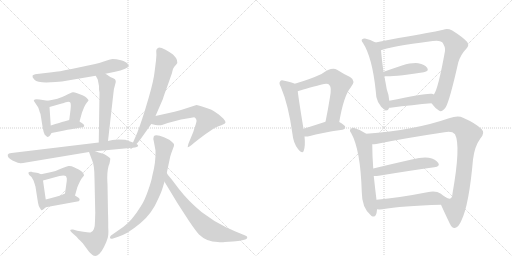
t = 0.00 s
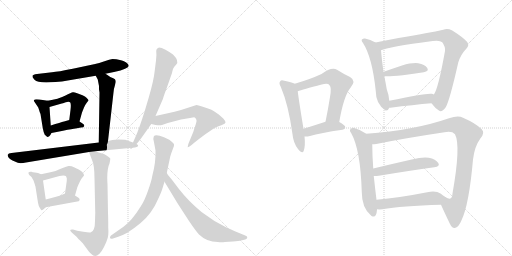
t = 3.59 s
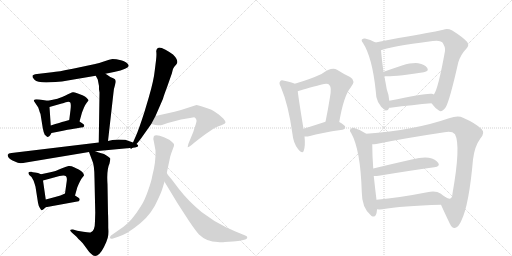
t = 7.17 s
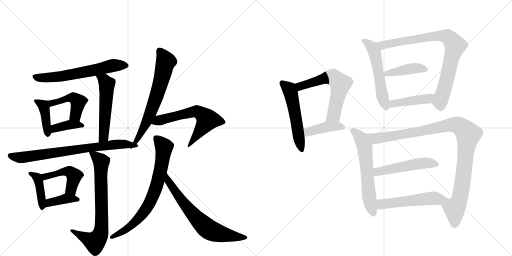
t = 10.76 s
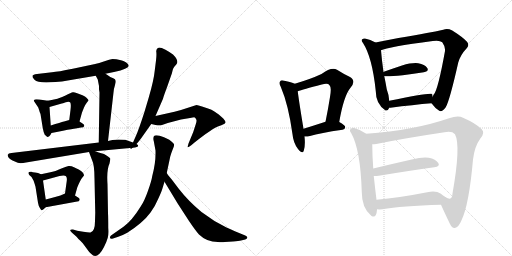
t = 14.35 s
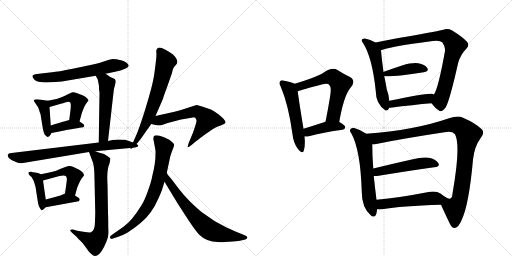
t = 17.94 s

The animated SVG that drew these frames (rendered in a browser with its animation timeline set to each time). Animation: 25 CSS @keyframes rules; one cycle of 17.94 s.

<svg version="1.1" viewBox="0 0 2048 1024" xmlns="http://www.w3.org/2000/svg">
  <g stroke="lightgray" stroke-dasharray="1,1" stroke-width="1" transform="scale(4, 4)">
    <line x1="0" y1="0" x2="256" y2="256"></line>
    <line x1="256" y1="0" x2="0" y2="256"></line>
    <line x1="128" y1="0" x2="128" y2="256"></line>
    <line x1="0" y1="128" x2="256" y2="128"></line>
    <line x1="256" y1="0" x2="512" y2="256"></line>
    <line x1="512" y1="0" x2="256" y2="256"></line>
    <line x1="384" y1="0" x2="384" y2="256"></line>
    <line x1="256" y1="128" x2="512" y2="128"></line>
  </g>
<g transform="scale(1, -1) translate(0, -850)">
   <style type="text/css">
    @keyframes keyframes0 {
      from {
       stroke: black;
       stroke-dashoffset: 634;
       stroke-width: 128;
       }
       67% {
       animation-timing-function: step-end;
       stroke: black;
       stroke-dashoffset: 0;
       stroke-width: 128;
       }
       to {
       stroke: black;
       stroke-width: 1024;
       }
       }
       #make-me-a-hanzi-animation-0 {
         animation: keyframes0 0.765951s both;
         animation-delay: 0.000000s;
         animation-timing-function: linear;
       }
    @keyframes keyframes1 {
      from {
       stroke: black;
       stroke-dashoffset: 409;
       stroke-width: 128;
       }
       57% {
       animation-timing-function: step-end;
       stroke: black;
       stroke-dashoffset: 0;
       stroke-width: 128;
       }
       to {
       stroke: black;
       stroke-width: 1024;
       }
       }
       #make-me-a-hanzi-animation-1 {
         animation: keyframes1 0.582845s both;
         animation-delay: 0.765951s;
         animation-timing-function: linear;
       }
    @keyframes keyframes2 {
      from {
       stroke: black;
       stroke-dashoffset: 455;
       stroke-width: 128;
       }
       60% {
       animation-timing-function: step-end;
       stroke: black;
       stroke-dashoffset: 0;
       stroke-width: 128;
       }
       to {
       stroke: black;
       stroke-width: 1024;
       }
       }
       #make-me-a-hanzi-animation-2 {
         animation: keyframes2 0.620280s both;
         animation-delay: 1.348796s;
         animation-timing-function: linear;
       }
    @keyframes keyframes3 {
      from {
       stroke: black;
       stroke-dashoffset: 380;
       stroke-width: 128;
       }
       55% {
       animation-timing-function: step-end;
       stroke: black;
       stroke-dashoffset: 0;
       stroke-width: 128;
       }
       to {
       stroke: black;
       stroke-width: 1024;
       }
       }
       #make-me-a-hanzi-animation-3 {
         animation: keyframes3 0.559245s both;
         animation-delay: 1.969076s;
         animation-timing-function: linear;
       }
    @keyframes keyframes4 {
      from {
       stroke: black;
       stroke-dashoffset: 537;
       stroke-width: 128;
       }
       64% {
       animation-timing-function: step-end;
       stroke: black;
       stroke-dashoffset: 0;
       stroke-width: 128;
       }
       to {
       stroke: black;
       stroke-width: 1024;
       }
       }
       #make-me-a-hanzi-animation-4 {
         animation: keyframes4 0.687012s both;
         animation-delay: 2.528320s;
         animation-timing-function: linear;
       }
    @keyframes keyframes5 {
      from {
       stroke: black;
       stroke-dashoffset: 745;
       stroke-width: 128;
       }
       71% {
       animation-timing-function: step-end;
       stroke: black;
       stroke-dashoffset: 0;
       stroke-width: 128;
       }
       to {
       stroke: black;
       stroke-width: 1024;
       }
       }
       #make-me-a-hanzi-animation-5 {
         animation: keyframes5 0.856283s both;
         animation-delay: 3.215332s;
         animation-timing-function: linear;
       }
    @keyframes keyframes6 {
      from {
       stroke: black;
       stroke-dashoffset: 415;
       stroke-width: 128;
       }
       57% {
       animation-timing-function: step-end;
       stroke: black;
       stroke-dashoffset: 0;
       stroke-width: 128;
       }
       to {
       stroke: black;
       stroke-width: 1024;
       }
       }
       #make-me-a-hanzi-animation-6 {
         animation: keyframes6 0.587728s both;
         animation-delay: 4.071615s;
         animation-timing-function: linear;
       }
    @keyframes keyframes7 {
      from {
       stroke: black;
       stroke-dashoffset: 467;
       stroke-width: 128;
       }
       60% {
       animation-timing-function: step-end;
       stroke: black;
       stroke-dashoffset: 0;
       stroke-width: 128;
       }
       to {
       stroke: black;
       stroke-width: 1024;
       }
       }
       #make-me-a-hanzi-animation-7 {
         animation: keyframes7 0.630046s both;
         animation-delay: 4.659342s;
         animation-timing-function: linear;
       }
    @keyframes keyframes8 {
      from {
       stroke: black;
       stroke-dashoffset: 385;
       stroke-width: 128;
       }
       56% {
       animation-timing-function: step-end;
       stroke: black;
       stroke-dashoffset: 0;
       stroke-width: 128;
       }
       to {
       stroke: black;
       stroke-width: 1024;
       }
       }
       #make-me-a-hanzi-animation-8 {
         animation: keyframes8 0.563314s both;
         animation-delay: 5.289388s;
         animation-timing-function: linear;
       }
    @keyframes keyframes9 {
      from {
       stroke: black;
       stroke-dashoffset: 741;
       stroke-width: 128;
       }
       71% {
       animation-timing-function: step-end;
       stroke: black;
       stroke-dashoffset: 0;
       stroke-width: 128;
       }
       to {
       stroke: black;
       stroke-width: 1024;
       }
       }
       #make-me-a-hanzi-animation-9 {
         animation: keyframes9 0.853027s both;
         animation-delay: 5.852702s;
         animation-timing-function: linear;
       }
    @keyframes keyframes10 {
      from {
       stroke: black;
       stroke-dashoffset: 671;
       stroke-width: 128;
       }
       69% {
       animation-timing-function: step-end;
       stroke: black;
       stroke-dashoffset: 0;
       stroke-width: 128;
       }
       to {
       stroke: black;
       stroke-width: 1024;
       }
       }
       #make-me-a-hanzi-animation-10 {
         animation: keyframes10 0.796061s both;
         animation-delay: 6.705729s;
         animation-timing-function: linear;
       }
    @keyframes keyframes11 {
      from {
       stroke: black;
       stroke-dashoffset: 616;
       stroke-width: 128;
       }
       67% {
       animation-timing-function: step-end;
       stroke: black;
       stroke-dashoffset: 0;
       stroke-width: 128;
       }
       to {
       stroke: black;
       stroke-width: 1024;
       }
       }
       #make-me-a-hanzi-animation-11 {
         animation: keyframes11 0.751302s both;
         animation-delay: 7.501790s;
         animation-timing-function: linear;
       }
    @keyframes keyframes12 {
      from {
       stroke: black;
       stroke-dashoffset: 744;
       stroke-width: 128;
       }
       71% {
       animation-timing-function: step-end;
       stroke: black;
       stroke-dashoffset: 0;
       stroke-width: 128;
       }
       to {
       stroke: black;
       stroke-width: 1024;
       }
       }
       #make-me-a-hanzi-animation-12 {
         animation: keyframes12 0.855469s both;
         animation-delay: 8.253092s;
         animation-timing-function: linear;
       }
    @keyframes keyframes13 {
      from {
       stroke: black;
       stroke-dashoffset: 680;
       stroke-width: 128;
       }
       69% {
       animation-timing-function: step-end;
       stroke: black;
       stroke-dashoffset: 0;
       stroke-width: 128;
       }
       to {
       stroke: black;
       stroke-width: 1024;
       }
       }
       #make-me-a-hanzi-animation-13 {
         animation: keyframes13 0.803385s both;
         animation-delay: 9.108561s;
         animation-timing-function: linear;
       }
    @keyframes keyframes14 {
      from {
       stroke: black;
       stroke-dashoffset: 537;
       stroke-width: 128;
       }
       64% {
       animation-timing-function: step-end;
       stroke: black;
       stroke-dashoffset: 0;
       stroke-width: 128;
       }
       to {
       stroke: black;
       stroke-width: 1024;
       }
       }
       #make-me-a-hanzi-animation-14 {
         animation: keyframes14 0.687012s both;
         animation-delay: 9.911947s;
         animation-timing-function: linear;
       }
    @keyframes keyframes15 {
      from {
       stroke: black;
       stroke-dashoffset: 610;
       stroke-width: 128;
       }
       67% {
       animation-timing-function: step-end;
       stroke: black;
       stroke-dashoffset: 0;
       stroke-width: 128;
       }
       to {
       stroke: black;
       stroke-width: 1024;
       }
       }
       #make-me-a-hanzi-animation-15 {
         animation: keyframes15 0.746419s both;
         animation-delay: 10.598958s;
         animation-timing-function: linear;
       }
    @keyframes keyframes16 {
      from {
       stroke: black;
       stroke-dashoffset: 411;
       stroke-width: 128;
       }
       57% {
       animation-timing-function: step-end;
       stroke: black;
       stroke-dashoffset: 0;
       stroke-width: 128;
       }
       to {
       stroke: black;
       stroke-width: 1024;
       }
       }
       #make-me-a-hanzi-animation-16 {
         animation: keyframes16 0.584473s both;
         animation-delay: 11.345378s;
         animation-timing-function: linear;
       }
    @keyframes keyframes17 {
      from {
       stroke: black;
       stroke-dashoffset: 549;
       stroke-width: 128;
       }
       64% {
       animation-timing-function: step-end;
       stroke: black;
       stroke-dashoffset: 0;
       stroke-width: 128;
       }
       to {
       stroke: black;
       stroke-width: 1024;
       }
       }
       #make-me-a-hanzi-animation-17 {
         animation: keyframes17 0.696777s both;
         animation-delay: 11.929850s;
         animation-timing-function: linear;
       }
    @keyframes keyframes18 {
      from {
       stroke: black;
       stroke-dashoffset: 839;
       stroke-width: 128;
       }
       73% {
       animation-timing-function: step-end;
       stroke: black;
       stroke-dashoffset: 0;
       stroke-width: 128;
       }
       to {
       stroke: black;
       stroke-width: 1024;
       }
       }
       #make-me-a-hanzi-animation-18 {
         animation: keyframes18 0.932780s both;
         animation-delay: 12.626628s;
         animation-timing-function: linear;
       }
    @keyframes keyframes19 {
      from {
       stroke: black;
       stroke-dashoffset: 420;
       stroke-width: 128;
       }
       58% {
       animation-timing-function: step-end;
       stroke: black;
       stroke-dashoffset: 0;
       stroke-width: 128;
       }
       to {
       stroke: black;
       stroke-width: 1024;
       }
       }
       #make-me-a-hanzi-animation-19 {
         animation: keyframes19 0.591797s both;
         animation-delay: 13.559408s;
         animation-timing-function: linear;
       }
    @keyframes keyframes20 {
      from {
       stroke: black;
       stroke-dashoffset: 434;
       stroke-width: 128;
       }
       59% {
       animation-timing-function: step-end;
       stroke: black;
       stroke-dashoffset: 0;
       stroke-width: 128;
       }
       to {
       stroke: black;
       stroke-width: 1024;
       }
       }
       #make-me-a-hanzi-animation-20 {
         animation: keyframes20 0.603190s both;
         animation-delay: 14.151204s;
         animation-timing-function: linear;
       }
    @keyframes keyframes21 {
      from {
       stroke: black;
       stroke-dashoffset: 607;
       stroke-width: 128;
       }
       66% {
       animation-timing-function: step-end;
       stroke: black;
       stroke-dashoffset: 0;
       stroke-width: 128;
       }
       to {
       stroke: black;
       stroke-width: 1024;
       }
       }
       #make-me-a-hanzi-animation-21 {
         animation: keyframes21 0.743978s both;
         animation-delay: 14.754395s;
         animation-timing-function: linear;
       }
    @keyframes keyframes22 {
      from {
       stroke: black;
       stroke-dashoffset: 1047;
       stroke-width: 128;
       }
       77% {
       animation-timing-function: step-end;
       stroke: black;
       stroke-dashoffset: 0;
       stroke-width: 128;
       }
       to {
       stroke: black;
       stroke-width: 1024;
       }
       }
       #make-me-a-hanzi-animation-22 {
         animation: keyframes22 1.102051s both;
         animation-delay: 15.498372s;
         animation-timing-function: linear;
       }
    @keyframes keyframes23 {
      from {
       stroke: black;
       stroke-dashoffset: 506;
       stroke-width: 128;
       }
       62% {
       animation-timing-function: step-end;
       stroke: black;
       stroke-dashoffset: 0;
       stroke-width: 128;
       }
       to {
       stroke: black;
       stroke-width: 1024;
       }
       }
       #make-me-a-hanzi-animation-23 {
         animation: keyframes23 0.661784s both;
         animation-delay: 16.600423s;
         animation-timing-function: linear;
       }
    @keyframes keyframes24 {
      from {
       stroke: black;
       stroke-dashoffset: 520;
       stroke-width: 128;
       }
       63% {
       animation-timing-function: step-end;
       stroke: black;
       stroke-dashoffset: 0;
       stroke-width: 128;
       }
       to {
       stroke: black;
       stroke-width: 1024;
       }
       }
       #make-me-a-hanzi-animation-24 {
         animation: keyframes24 0.673177s both;
         animation-delay: 17.262207s;
         animation-timing-function: linear;
       }
</style>
<path d="M 422 555 L 456 562 Q 515 575 515 587 L 512 593 Q 505 604 484 609 Q 464 614 450 614 Q 439 612 418 605 Q 397 597 376 593 L 291 575 Q 232 563 208 561 L 148 554 Q 132 552 130 547 Q 128 541 138 531 Q 148 520 185 520 L 222 522 Q 249 524 271 528 L 383 547 L 422 555 Z" fill="lightgray"></path> 
<path d="M 191 447 L 158 452 Q 144 454 139 452 Q 135 449 135 447 L 153 420 L 157 408 Q 158 404 162 394 L 171 338 Q 174 321 179 311 L 187 304 Q 188 301 196 304 Q 201 308 206 318 C 207 320 205 318 203 348 L 198 422 C 196 446 196 446 191 447 Z" fill="lightgray"></path> 
<path d="M 330 469 L 306 478 Q 297 482 291 481 Q 286 480 260 467 Q 234 454 191 447 C 161 442 169 414 198 422 L 247 436 Q 249 436 263 441 Q 277 445 281 440 Q 285 434 282 410 L 277 370 C 273 340 310 335 318 364 L 328 400 L 336 420 Q 340 430 347 439 Q 355 448 354 449 Q 354 450 347 458 Q 341 465 330 469 Z" fill="lightgray"></path> 
<path d="M 206 318 L 252 327 Q 292 335 302 336 L 324 340 Q 336 340 337 346 Q 338 352 330 356 L 318 364 C 299 376 299 376 277 370 L 256 364 Q 243 361 203 348 C 174 339 177 312 206 318 Z" fill="lightgray"></path> 
<path d="M 396 493 L 398 480 L 395 280 C 395 250 429 256 432 286 L 454 480 Q 455 495 459 506 L 463 522 Q 463 527 462 529 Q 462 534 453 537 Q 445 539 422 555 C 397 572 369 573 383 547 L 391 532 L 396 506 L 396 493 Z" fill="lightgray"></path> 
<path d="M 395 280 L 46 238 Q 33 237 31 231 Q 29 219 50 208 L 71 199 Q 82 195 104 200 L 356 242 L 381 245 L 530 259 C 560 262 560 270 532 280 L 501 291 Q 499 292 473 292 Q 447 292 432 286 L 395 280 Z" fill="lightgray"></path> 
<path d="M 164 153 L 152 158 L 140 160 Q 129 161 126 163 Q 115 164 114 160 Q 113 156 117 150 L 126 142 L 134 128 Q 140 111 142 103 L 152 39 Q 154 27 159 19 Q 164 10 166 9 Q 169 7 183 21 C 187 25 187 25 183 52 L 172 128 C 169 151 169 151 164 153 Z" fill="lightgray"></path> 
<path d="M 328 138 L 336 148 Q 336 161 315 172 Q 307 175 296 181 Q 285 187 274 186 Q 264 184 243 175 Q 223 165 206 162 Q 190 158 164 153 C 135 147 143 120 172 128 L 238 146 Q 259 150 264 145 Q 269 139 267 126 L 260 76 C 256 46 292 39 300 68 L 309 100 Q 322 132 328 138 Z" fill="lightgray"></path> 
<path d="M 183 21 L 309 44 Q 316 44 318 49 Q 321 55 314 59 L 300 68 C 276 83 276 83 260 76 L 242 68 Q 210 59 183 52 C 154 44 153 16 183 21 Z" fill="lightgray"></path> 
<path d="M 356 242 L 368 210 Q 378 191 378 135 L 381 -1 L 380 -34 Q 380 -76 362 -80 Q 355 -81 333 -77 L 309 -73 L 292 -68 Q 283 -67 281 -70 Q 280 -72 288 -81 L 304 -95 Q 310 -102 331 -123 L 348 -146 Q 359 -161 362 -163 Q 388 -193 416 -138 Q 427 -116 431 -101 Q 435 -86 433 -62 Q 433 -20 432 -3 L 430 113 Q 426 171 438 196 Q 442 215 441 216 Q 438 222 416 234 Q 412 234 381 245 C 353 255 351 255 356 242 Z" fill="lightgray"></path> 
<path d="M 530 259 L 545 273 Q 561 291 564 296 L 605 354 L 622 386 L 652 455 Q 655 467 668 501 L 688 558 Q 689 564 692 574 Q 696 583 705 592 Q 718 606 692 632 Q 680 641 662 651 Q 645 660 636 660 Q 624 656 625 644 Q 627 632 624 608 L 619 568 Q 615 528 595 460 L 578 403 Q 554 328 543 305 L 532 280 C 520 253 518 248 530 259 Z" fill="lightgray"></path> 
<path d="M 605 354 L 622 350 Q 639 348 648 350 L 671 358 L 724 372 L 760 378 Q 773 381 777 381 Q 782 380 785 372 Q 788 368 783 353 L 773 322 L 754 276 Q 750 262 751 261 Q 753 260 765 269 L 778 280 Q 849 336 874 345 Q 900 353 902 360 Q 903 365 893 376 L 875 392 L 856 405 Q 846 412 835 415 L 808 424 Q 792 430 786 430 L 724 410 L 698 403 L 622 386 C 593 379 576 361 605 354 Z" fill="lightgray"></path> 
<path d="M 615 286 L 622 248 Q 624 203 609 146 Q 606 126 592 87 Q 578 47 564 26 Q 527 -34 494 -57 L 444 -92 Q 439 -96 440 -102 Q 442 -107 452 -104 L 473 -97 Q 493 -90 509 -81 Q 573 -40 602 0 Q 620 24 633 55 Q 647 85 650 97 L 658 123 L 667 158 L 681 224 Q 685 238 691 253 Q 698 267 696 273 Q 694 279 677 291 L 656 301 Q 621 315 615 304 Q 612 296 615 286 Z" fill="lightgray"></path> 
<path d="M 658 123 L 710 37 L 756 -34 Q 781 -71 796 -88 Q 827 -118 871 -118 Q 887 -120 899 -118 L 932 -116 Q 956 -114 964 -112 L 981 -108 Q 988 -106 989 -101 Q 991 -96 981 -92 L 959 -83 Q 916 -65 906 -60 Q 854 -35 806 2 Q 753 46 715 95 L 687 132 Q 670 152 667 158 C 650 183 642 149 658 123 Z" fill="lightgray"></path> 
<path d="M 1179 515 Q 1167 521 1137 527 Q 1124 531 1121 525 Q 1114 519 1123 503 Q 1154 430 1170 313 Q 1173 279 1192 254 Q 1210 232 1215 247 Q 1222 268 1218 304 L 1214 335 Q 1195 450 1191 485 C 1188 511 1188 511 1179 515 Z" fill="lightgray"></path> 
<path d="M 1357 362 Q 1375 467 1402 499 Q 1426 527 1400 542 Q 1378 552 1348 571 Q 1326 583 1286 554 Q 1241 533 1179 515 C 1150 506 1163 476 1191 485 Q 1210 492 1287 512 Q 1312 519 1318 509 Q 1327 502 1320 462 Q 1313 417 1302 363 C 1296 334 1352 332 1357 362 Z" fill="lightgray"></path> 
<path d="M 1218 304 Q 1227 303 1240 306 Q 1280 318 1370 331 Q 1380 332 1381 342 Q 1381 349 1357 362 C 1336 374 1331 372 1302 363 Q 1253 347 1214 335 C 1185 326 1188 305 1218 304 Z" fill="lightgray"></path> 
<path d="M 1502 680 Q 1481 692 1460 696 Q 1453 697 1449 693 Q 1443 689 1452 678 Q 1489 621 1503 486 Q 1503 435 1541 409 L 1543 408 Q 1553 407 1557 419 L 1557 447 Q 1556 469 1547 493 Q 1543 517 1537 546 L 1534 562 Q 1527 611 1524 649 C 1522 669 1522 669 1502 680 Z" fill="lightgray"></path> 
<path d="M 1726 437 Q 1742 415 1757 407 Q 1767 400 1783 421 Q 1799 449 1833 600 Q 1842 631 1866 656 Q 1879 669 1868 683 Q 1852 701 1809 728 Q 1790 738 1773 731 Q 1743 724 1707 718 Q 1658 709 1594 698 Q 1542 688 1502 680 C 1473 674 1496 640 1524 649 Q 1551 662 1731 686 Q 1759 690 1769 681 Q 1782 663 1780 646 Q 1752 490 1735 472 C 1721 445 1720 444 1726 437 Z" fill="lightgray"></path> 
<path d="M 1537 546 Q 1543 542 1611 549 Q 1656 556 1695 561 Q 1717 565 1709 578 Q 1699 593 1673 597 Q 1649 600 1608 588 Q 1569 575 1535 563 Q 1534 563 1534 562 C 1512 551 1512 551 1537 546 Z" fill="lightgray"></path> 
<path d="M 1557 419 Q 1558 419 1562 419 Q 1653 431 1726 437 C 1756 439 1762 460 1735 472 Q 1734 473 1728 475 Q 1707 479 1557 447 C 1528 441 1527 418 1557 419 Z" fill="lightgray"></path> 
<path d="M 1465 315 Q 1443 331 1417 338 Q 1410 341 1404 335 Q 1395 329 1405 317 Q 1442 251 1447 83 Q 1447 17 1485 -13 L 1488 -15 Q 1506 -22 1508 11 Q 1508 12 1508 13 L 1506 51 Q 1500 99 1495 146 L 1493 176 Q 1489 230 1489 273 C 1489 299 1489 299 1465 315 Z" fill="lightgray"></path> 
<path d="M 1764 31 Q 1776 4 1799 -44 Q 1808 -63 1819 -62 Q 1835 -59 1846 -31 Q 1876 30 1892 212 Q 1898 264 1922 297 Q 1941 319 1927 333 Q 1903 357 1852 379 Q 1833 389 1796 377 Q 1658 329 1465 315 C 1435 313 1459 269 1489 273 Q 1496 273 1505 274 Q 1611 296 1778 321 Q 1808 327 1820 313 Q 1844 268 1810 76 Q 1809 58 1801 56 Q 1797 53 1779 63 C 1750 71 1752 58 1764 31 Z" fill="lightgray"></path> 
<path d="M 1495 146 Q 1502 145 1515 147 Q 1642 168 1737 181 Q 1762 184 1753 198 Q 1743 214 1715 219 Q 1690 223 1647 212 Q 1563 193 1493 176 C 1464 169 1465 147 1495 146 Z" fill="lightgray"></path> 
<path d="M 1508 13 Q 1518 12 1529 13 Q 1605 26 1764 31 C 1794 32 1803 45 1779 63 Q 1769 70 1762 76 Q 1744 88 1709 81 Q 1597 59 1506 51 C 1476 48 1478 15 1508 13 Z" fill="lightgray"></path> 
      <clipPath id="make-me-a-hanzi-clip-0">
      <path d="M 422 555 L 456 562 Q 515 575 515 587 L 512 593 Q 505 604 484 609 Q 464 614 450 614 Q 439 612 418 605 Q 397 597 376 593 L 291 575 Q 232 563 208 561 L 148 554 Q 132 552 130 547 Q 128 541 138 531 Q 148 520 185 520 L 222 522 Q 249 524 271 528 L 383 547 L 422 555 Z" fill="lightgray"></path>
      </clipPath>
      <path clip-path="url(#make-me-a-hanzi-clip-0)" d="M 136 544 L 164 538 L 215 541 L 372 568 L 451 588 L 508 587 " fill="none" id="make-me-a-hanzi-animation-0" stroke-dasharray="506 1012" stroke-linecap="round"></path>

      <clipPath id="make-me-a-hanzi-clip-1">
      <path d="M 191 447 L 158 452 Q 144 454 139 452 Q 135 449 135 447 L 153 420 L 157 408 Q 158 404 162 394 L 171 338 Q 174 321 179 311 L 187 304 Q 188 301 196 304 Q 201 308 206 318 C 207 320 205 318 203 348 L 198 422 C 196 446 196 446 191 447 Z" fill="lightgray"></path>
      </clipPath>
      <path clip-path="url(#make-me-a-hanzi-clip-1)" d="M 142 445 L 174 428 L 192 313 " fill="none" id="make-me-a-hanzi-animation-1" stroke-dasharray="281 562" stroke-linecap="round"></path>

      <clipPath id="make-me-a-hanzi-clip-2">
      <path d="M 330 469 L 306 478 Q 297 482 291 481 Q 286 480 260 467 Q 234 454 191 447 C 161 442 169 414 198 422 L 247 436 Q 249 436 263 441 Q 277 445 281 440 Q 285 434 282 410 L 277 370 C 273 340 310 335 318 364 L 328 400 L 336 420 Q 340 430 347 439 Q 355 448 354 449 Q 354 450 347 458 Q 341 465 330 469 Z" fill="lightgray"></path>
      </clipPath>
      <path clip-path="url(#make-me-a-hanzi-clip-2)" d="M 202 430 L 207 438 L 273 459 L 303 453 L 312 443 L 310 425 L 300 387 L 285 376 " fill="none" id="make-me-a-hanzi-animation-2" stroke-dasharray="327 654" stroke-linecap="round"></path>

      <clipPath id="make-me-a-hanzi-clip-3">
      <path d="M 206 318 L 252 327 Q 292 335 302 336 L 324 340 Q 336 340 337 346 Q 338 352 330 356 L 318 364 C 299 376 299 376 277 370 L 256 364 Q 243 361 203 348 C 174 339 177 312 206 318 Z" fill="lightgray"></path>
      </clipPath>
      <path clip-path="url(#make-me-a-hanzi-clip-3)" d="M 212 326 L 220 337 L 281 352 L 328 347 " fill="none" id="make-me-a-hanzi-animation-3" stroke-dasharray="252 504" stroke-linecap="round"></path>

      <clipPath id="make-me-a-hanzi-clip-4">
      <path d="M 396 493 L 398 480 L 395 280 C 395 250 429 256 432 286 L 454 480 Q 455 495 459 506 L 463 522 Q 463 527 462 529 Q 462 534 453 537 Q 445 539 422 555 C 397 572 369 573 383 547 L 391 532 L 396 506 L 396 493 Z" fill="lightgray"></path>
      </clipPath>
      <path clip-path="url(#make-me-a-hanzi-clip-4)" d="M 390 546 L 417 528 L 428 513 L 416 311 L 400 288 " fill="none" id="make-me-a-hanzi-animation-4" stroke-dasharray="409 818" stroke-linecap="round"></path>

      <clipPath id="make-me-a-hanzi-clip-5">
      <path d="M 395 280 L 46 238 Q 33 237 31 231 Q 29 219 50 208 L 71 199 Q 82 195 104 200 L 356 242 L 381 245 L 530 259 C 560 262 560 270 532 280 L 501 291 Q 499 292 473 292 Q 447 292 432 286 L 395 280 Z" fill="lightgray"></path>
      </clipPath>
      <path clip-path="url(#make-me-a-hanzi-clip-5)" d="M 40 227 L 84 220 L 453 272 L 525 275 " fill="none" id="make-me-a-hanzi-animation-5" stroke-dasharray="617 1234" stroke-linecap="round"></path>

      <clipPath id="make-me-a-hanzi-clip-6">
      <path d="M 164 153 L 152 158 L 140 160 Q 129 161 126 163 Q 115 164 114 160 Q 113 156 117 150 L 126 142 L 134 128 Q 140 111 142 103 L 152 39 Q 154 27 159 19 Q 164 10 166 9 Q 169 7 183 21 C 187 25 187 25 183 52 L 172 128 C 169 151 169 151 164 153 Z" fill="lightgray"></path>
      </clipPath>
      <path clip-path="url(#make-me-a-hanzi-clip-6)" d="M 121 157 L 149 139 L 157 118 L 171 24 L 167 17 " fill="none" id="make-me-a-hanzi-animation-6" stroke-dasharray="287 574" stroke-linecap="round"></path>

      <clipPath id="make-me-a-hanzi-clip-7">
      <path d="M 328 138 L 336 148 Q 336 161 315 172 Q 307 175 296 181 Q 285 187 274 186 Q 264 184 243 175 Q 223 165 206 162 Q 190 158 164 153 C 135 147 143 120 172 128 L 238 146 Q 259 150 264 145 Q 269 139 267 126 L 260 76 C 256 46 292 39 300 68 L 309 100 Q 322 132 328 138 Z" fill="lightgray"></path>
      </clipPath>
      <path clip-path="url(#make-me-a-hanzi-clip-7)" d="M 173 149 L 180 143 L 255 164 L 282 161 L 297 147 L 284 93 L 295 75 " fill="none" id="make-me-a-hanzi-animation-7" stroke-dasharray="339 678" stroke-linecap="round"></path>

      <clipPath id="make-me-a-hanzi-clip-8">
      <path d="M 183 21 L 309 44 Q 316 44 318 49 Q 321 55 314 59 L 300 68 C 276 83 276 83 260 76 L 242 68 Q 210 59 183 52 C 154 44 153 16 183 21 Z" fill="lightgray"></path>
      </clipPath>
      <path clip-path="url(#make-me-a-hanzi-clip-8)" d="M 189 29 L 199 40 L 263 56 L 311 52 " fill="none" id="make-me-a-hanzi-animation-8" stroke-dasharray="257 514" stroke-linecap="round"></path>

      <clipPath id="make-me-a-hanzi-clip-9">
      <path d="M 356 242 L 368 210 Q 378 191 378 135 L 381 -1 L 380 -34 Q 380 -76 362 -80 Q 355 -81 333 -77 L 309 -73 L 292 -68 Q 283 -67 281 -70 Q 280 -72 288 -81 L 304 -95 Q 310 -102 331 -123 L 348 -146 Q 359 -161 362 -163 Q 388 -193 416 -138 Q 427 -116 431 -101 Q 435 -86 433 -62 Q 433 -20 432 -3 L 430 113 Q 426 171 438 196 Q 442 215 441 216 Q 438 222 416 234 Q 412 234 381 245 C 353 255 351 255 356 242 Z" fill="lightgray"></path>
      </clipPath>
      <path clip-path="url(#make-me-a-hanzi-clip-9)" d="M 363 238 L 405 202 L 403 -82 L 379 -118 L 287 -74 " fill="none" id="make-me-a-hanzi-animation-9" stroke-dasharray="613 1226" stroke-linecap="round"></path>

      <clipPath id="make-me-a-hanzi-clip-10">
      <path d="M 530 259 L 545 273 Q 561 291 564 296 L 605 354 L 622 386 L 652 455 Q 655 467 668 501 L 688 558 Q 689 564 692 574 Q 696 583 705 592 Q 718 606 692 632 Q 680 641 662 651 Q 645 660 636 660 Q 624 656 625 644 Q 627 632 624 608 L 619 568 Q 615 528 595 460 L 578 403 Q 554 328 543 305 L 532 280 C 520 253 518 248 530 259 Z" fill="lightgray"></path>
      </clipPath>
      <path clip-path="url(#make-me-a-hanzi-clip-10)" d="M 639 646 L 663 604 L 638 503 L 585 359 L 532 264 " fill="none" id="make-me-a-hanzi-animation-10" stroke-dasharray="543 1086" stroke-linecap="round"></path>

      <clipPath id="make-me-a-hanzi-clip-11">
      <path d="M 605 354 L 622 350 Q 639 348 648 350 L 671 358 L 724 372 L 760 378 Q 773 381 777 381 Q 782 380 785 372 Q 788 368 783 353 L 773 322 L 754 276 Q 750 262 751 261 Q 753 260 765 269 L 778 280 Q 849 336 874 345 Q 900 353 902 360 Q 903 365 893 376 L 875 392 L 856 405 Q 846 412 835 415 L 808 424 Q 792 430 786 430 L 724 410 L 698 403 L 622 386 C 593 379 576 361 605 354 Z" fill="lightgray"></path>
      </clipPath>
      <path clip-path="url(#make-me-a-hanzi-clip-11)" d="M 610 358 L 709 388 L 774 403 L 793 402 L 829 371 L 758 270 " fill="none" id="make-me-a-hanzi-animation-11" stroke-dasharray="488 976" stroke-linecap="round"></path>

      <clipPath id="make-me-a-hanzi-clip-12">
      <path d="M 615 286 L 622 248 Q 624 203 609 146 Q 606 126 592 87 Q 578 47 564 26 Q 527 -34 494 -57 L 444 -92 Q 439 -96 440 -102 Q 442 -107 452 -104 L 473 -97 Q 493 -90 509 -81 Q 573 -40 602 0 Q 620 24 633 55 Q 647 85 650 97 L 658 123 L 667 158 L 681 224 Q 685 238 691 253 Q 698 267 696 273 Q 694 279 677 291 L 656 301 Q 621 315 615 304 Q 612 296 615 286 Z" fill="lightgray"></path>
      </clipPath>
      <path clip-path="url(#make-me-a-hanzi-clip-12)" d="M 624 298 L 656 258 L 640 159 L 615 74 L 587 18 L 547 -32 L 508 -65 L 447 -99 " fill="none" id="make-me-a-hanzi-animation-12" stroke-dasharray="616 1232" stroke-linecap="round"></path>

      <clipPath id="make-me-a-hanzi-clip-13">
      <path d="M 658 123 L 710 37 L 756 -34 Q 781 -71 796 -88 Q 827 -118 871 -118 Q 887 -120 899 -118 L 932 -116 Q 956 -114 964 -112 L 981 -108 Q 988 -106 989 -101 Q 991 -96 981 -92 L 959 -83 Q 916 -65 906 -60 Q 854 -35 806 2 Q 753 46 715 95 L 687 132 Q 670 152 667 158 C 650 183 642 149 658 123 Z" fill="lightgray"></path>
      </clipPath>
      <path clip-path="url(#make-me-a-hanzi-clip-13)" d="M 671 146 L 674 124 L 723 53 L 823 -59 L 849 -75 L 890 -88 L 981 -100 " fill="none" id="make-me-a-hanzi-animation-13" stroke-dasharray="552 1104" stroke-linecap="round"></path>

      <clipPath id="make-me-a-hanzi-clip-14">
      <path d="M 1179 515 Q 1167 521 1137 527 Q 1124 531 1121 525 Q 1114 519 1123 503 Q 1154 430 1170 313 Q 1173 279 1192 254 Q 1210 232 1215 247 Q 1222 268 1218 304 L 1214 335 Q 1195 450 1191 485 C 1188 511 1188 511 1179 515 Z" fill="lightgray"></path>
      </clipPath>
      <path clip-path="url(#make-me-a-hanzi-clip-14)" d="M 1130 517 L 1155 495 L 1163 478 L 1204 253 " fill="none" id="make-me-a-hanzi-animation-14" stroke-dasharray="409 818" stroke-linecap="round"></path>

      <clipPath id="make-me-a-hanzi-clip-15">
      <path d="M 1357 362 Q 1375 467 1402 499 Q 1426 527 1400 542 Q 1378 552 1348 571 Q 1326 583 1286 554 Q 1241 533 1179 515 C 1150 506 1163 476 1191 485 Q 1210 492 1287 512 Q 1312 519 1318 509 Q 1327 502 1320 462 Q 1313 417 1302 363 C 1296 334 1352 332 1357 362 Z" fill="lightgray"></path>
      </clipPath>
      <path clip-path="url(#make-me-a-hanzi-clip-15)" d="M 1193 491 L 1200 505 L 1306 540 L 1333 540 L 1351 527 L 1362 515 L 1335 389 L 1309 370 " fill="none" id="make-me-a-hanzi-animation-15" stroke-dasharray="482 964" stroke-linecap="round"></path>

      <clipPath id="make-me-a-hanzi-clip-16">
      <path d="M 1218 304 Q 1227 303 1240 306 Q 1280 318 1370 331 Q 1380 332 1381 342 Q 1381 349 1357 362 C 1336 374 1331 372 1302 363 Q 1253 347 1214 335 C 1185 326 1188 305 1218 304 Z" fill="lightgray"></path>
      </clipPath>
      <path clip-path="url(#make-me-a-hanzi-clip-16)" d="M 1223 313 L 1239 325 L 1309 343 L 1350 346 L 1371 341 " fill="none" id="make-me-a-hanzi-animation-16" stroke-dasharray="283 566" stroke-linecap="round"></path>

      <clipPath id="make-me-a-hanzi-clip-17">
      <path d="M 1502 680 Q 1481 692 1460 696 Q 1453 697 1449 693 Q 1443 689 1452 678 Q 1489 621 1503 486 Q 1503 435 1541 409 L 1543 408 Q 1553 407 1557 419 L 1557 447 Q 1556 469 1547 493 Q 1543 517 1537 546 L 1534 562 Q 1527 611 1524 649 C 1522 669 1522 669 1502 680 Z" fill="lightgray"></path>
      </clipPath>
      <path clip-path="url(#make-me-a-hanzi-clip-17)" d="M 1457 687 L 1487 662 L 1499 637 L 1527 478 L 1546 416 " fill="none" id="make-me-a-hanzi-animation-17" stroke-dasharray="421 842" stroke-linecap="round"></path>

      <clipPath id="make-me-a-hanzi-clip-18">
      <path d="M 1726 437 Q 1742 415 1757 407 Q 1767 400 1783 421 Q 1799 449 1833 600 Q 1842 631 1866 656 Q 1879 669 1868 683 Q 1852 701 1809 728 Q 1790 738 1773 731 Q 1743 724 1707 718 Q 1658 709 1594 698 Q 1542 688 1502 680 C 1473 674 1496 640 1524 649 Q 1551 662 1731 686 Q 1759 690 1769 681 Q 1782 663 1780 646 Q 1752 490 1735 472 C 1721 445 1720 444 1726 437 Z" fill="lightgray"></path>
      </clipPath>
      <path clip-path="url(#make-me-a-hanzi-clip-18)" d="M 1510 678 L 1530 669 L 1759 707 L 1788 704 L 1799 696 L 1821 668 L 1778 495 L 1760 444 L 1742 439 " fill="none" id="make-me-a-hanzi-animation-18" stroke-dasharray="711 1422" stroke-linecap="round"></path>

      <clipPath id="make-me-a-hanzi-clip-19">
      <path d="M 1537 546 Q 1543 542 1611 549 Q 1656 556 1695 561 Q 1717 565 1709 578 Q 1699 593 1673 597 Q 1649 600 1608 588 Q 1569 575 1535 563 Q 1534 563 1534 562 C 1512 551 1512 551 1537 546 Z" fill="lightgray"></path>
      </clipPath>
      <path clip-path="url(#make-me-a-hanzi-clip-19)" d="M 1538 559 L 1559 557 L 1667 578 L 1699 572 " fill="none" id="make-me-a-hanzi-animation-19" stroke-dasharray="292 584" stroke-linecap="round"></path>

      <clipPath id="make-me-a-hanzi-clip-20">
      <path d="M 1557 419 Q 1558 419 1562 419 Q 1653 431 1726 437 C 1756 439 1762 460 1735 472 Q 1734 473 1728 475 Q 1707 479 1557 447 C 1528 441 1527 418 1557 419 Z" fill="lightgray"></path>
      </clipPath>
      <path clip-path="url(#make-me-a-hanzi-clip-20)" d="M 1560 426 L 1574 438 L 1711 455 L 1729 467 " fill="none" id="make-me-a-hanzi-animation-20" stroke-dasharray="306 612" stroke-linecap="round"></path>

      <clipPath id="make-me-a-hanzi-clip-21">
      <path d="M 1465 315 Q 1443 331 1417 338 Q 1410 341 1404 335 Q 1395 329 1405 317 Q 1442 251 1447 83 Q 1447 17 1485 -13 L 1488 -15 Q 1506 -22 1508 11 Q 1508 12 1508 13 L 1506 51 Q 1500 99 1495 146 L 1493 176 Q 1489 230 1489 273 C 1489 299 1489 299 1465 315 Z" fill="lightgray"></path>
      </clipPath>
      <path clip-path="url(#make-me-a-hanzi-clip-21)" d="M 1411 326 L 1444 296 L 1458 262 L 1476 60 L 1493 -5 " fill="none" id="make-me-a-hanzi-animation-21" stroke-dasharray="479 958" stroke-linecap="round"></path>

      <clipPath id="make-me-a-hanzi-clip-22">
      <path d="M 1764 31 Q 1776 4 1799 -44 Q 1808 -63 1819 -62 Q 1835 -59 1846 -31 Q 1876 30 1892 212 Q 1898 264 1922 297 Q 1941 319 1927 333 Q 1903 357 1852 379 Q 1833 389 1796 377 Q 1658 329 1465 315 C 1435 313 1459 269 1489 273 Q 1496 273 1505 274 Q 1611 296 1778 321 Q 1808 327 1820 313 Q 1844 268 1810 76 Q 1809 58 1801 56 Q 1797 53 1779 63 C 1750 71 1752 58 1764 31 Z" fill="lightgray"></path>
      </clipPath>
      <path clip-path="url(#make-me-a-hanzi-clip-22)" d="M 1474 313 L 1501 296 L 1519 298 L 1812 351 L 1836 346 L 1857 332 L 1873 313 L 1843 74 L 1836 46 L 1818 14 L 1818 -48 " fill="none" id="make-me-a-hanzi-animation-22" stroke-dasharray="919 1838" stroke-linecap="round"></path>

      <clipPath id="make-me-a-hanzi-clip-23">
      <path d="M 1495 146 Q 1502 145 1515 147 Q 1642 168 1737 181 Q 1762 184 1753 198 Q 1743 214 1715 219 Q 1690 223 1647 212 Q 1563 193 1493 176 C 1464 169 1465 147 1495 146 Z" fill="lightgray"></path>
      </clipPath>
      <path clip-path="url(#make-me-a-hanzi-clip-23)" d="M 1499 154 L 1518 165 L 1674 195 L 1708 199 L 1742 192 " fill="none" id="make-me-a-hanzi-animation-23" stroke-dasharray="378 756" stroke-linecap="round"></path>

      <clipPath id="make-me-a-hanzi-clip-24">
      <path d="M 1508 13 Q 1518 12 1529 13 Q 1605 26 1764 31 C 1794 32 1803 45 1779 63 Q 1769 70 1762 76 Q 1744 88 1709 81 Q 1597 59 1506 51 C 1476 48 1478 15 1508 13 Z" fill="lightgray"></path>
      </clipPath>
      <path clip-path="url(#make-me-a-hanzi-clip-24)" d="M 1513 20 L 1526 33 L 1770 61 " fill="none" id="make-me-a-hanzi-animation-24" stroke-dasharray="392 784" stroke-linecap="round"></path>

</g>
</svg>
